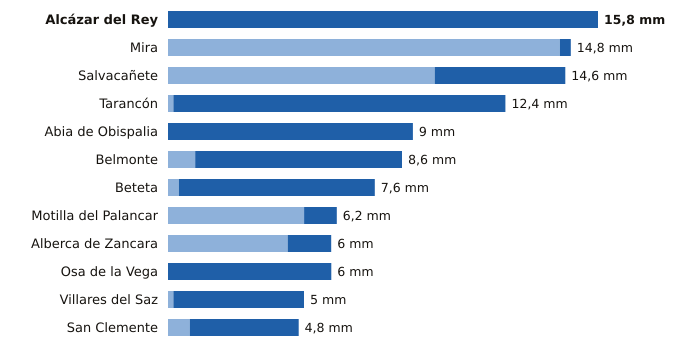

The table this chart was drawn from, first rows:
estacion, provincia, indicativo, mm_6_dias_anteriores, mm_hoy, mm_7_dias, horas_de_hoy
Alcázar del Rey, Cuenca, 4051Y, 0.0, 15.8, 15.8, 17
Mira, Cuenca, 8245Y, 14.4, 0.4, 14.8, 17
Salvacañete, Cuenca, 8210Y, 9.8, 4.8, 14.6, 18
Tarancón, Cuenca, 3094B, 0.2, 12.2, 12.4, 18
Abia de Obispalia, Cuenca, 4070Y, 0.0, 9.0, 9.0, 15
Belmonte, Cuenca, 4095Y, 1.0, 7.6, 8.6, 18
Beteta, Cuenca, 3040Y, 0.4, 7.2, 7.6, 16
Motilla del Palancar, Cuenca, 8155Y, 5.0, 1.2, 6.2, 16
Alberca de Zancara, Cuenca, 4089A, 4.4, 1.6, 6.0, 15
Osa de la Vega, Cuenca, 4093Y, 0.0, 6.0, 6.0, 16
Villares del Saz, Cuenca, 4075Y, 0.2, 4.8, 5.0, 15
San Clemente, Cuenca, 4090Y, 0.8, 4.0, 4.8, 18
